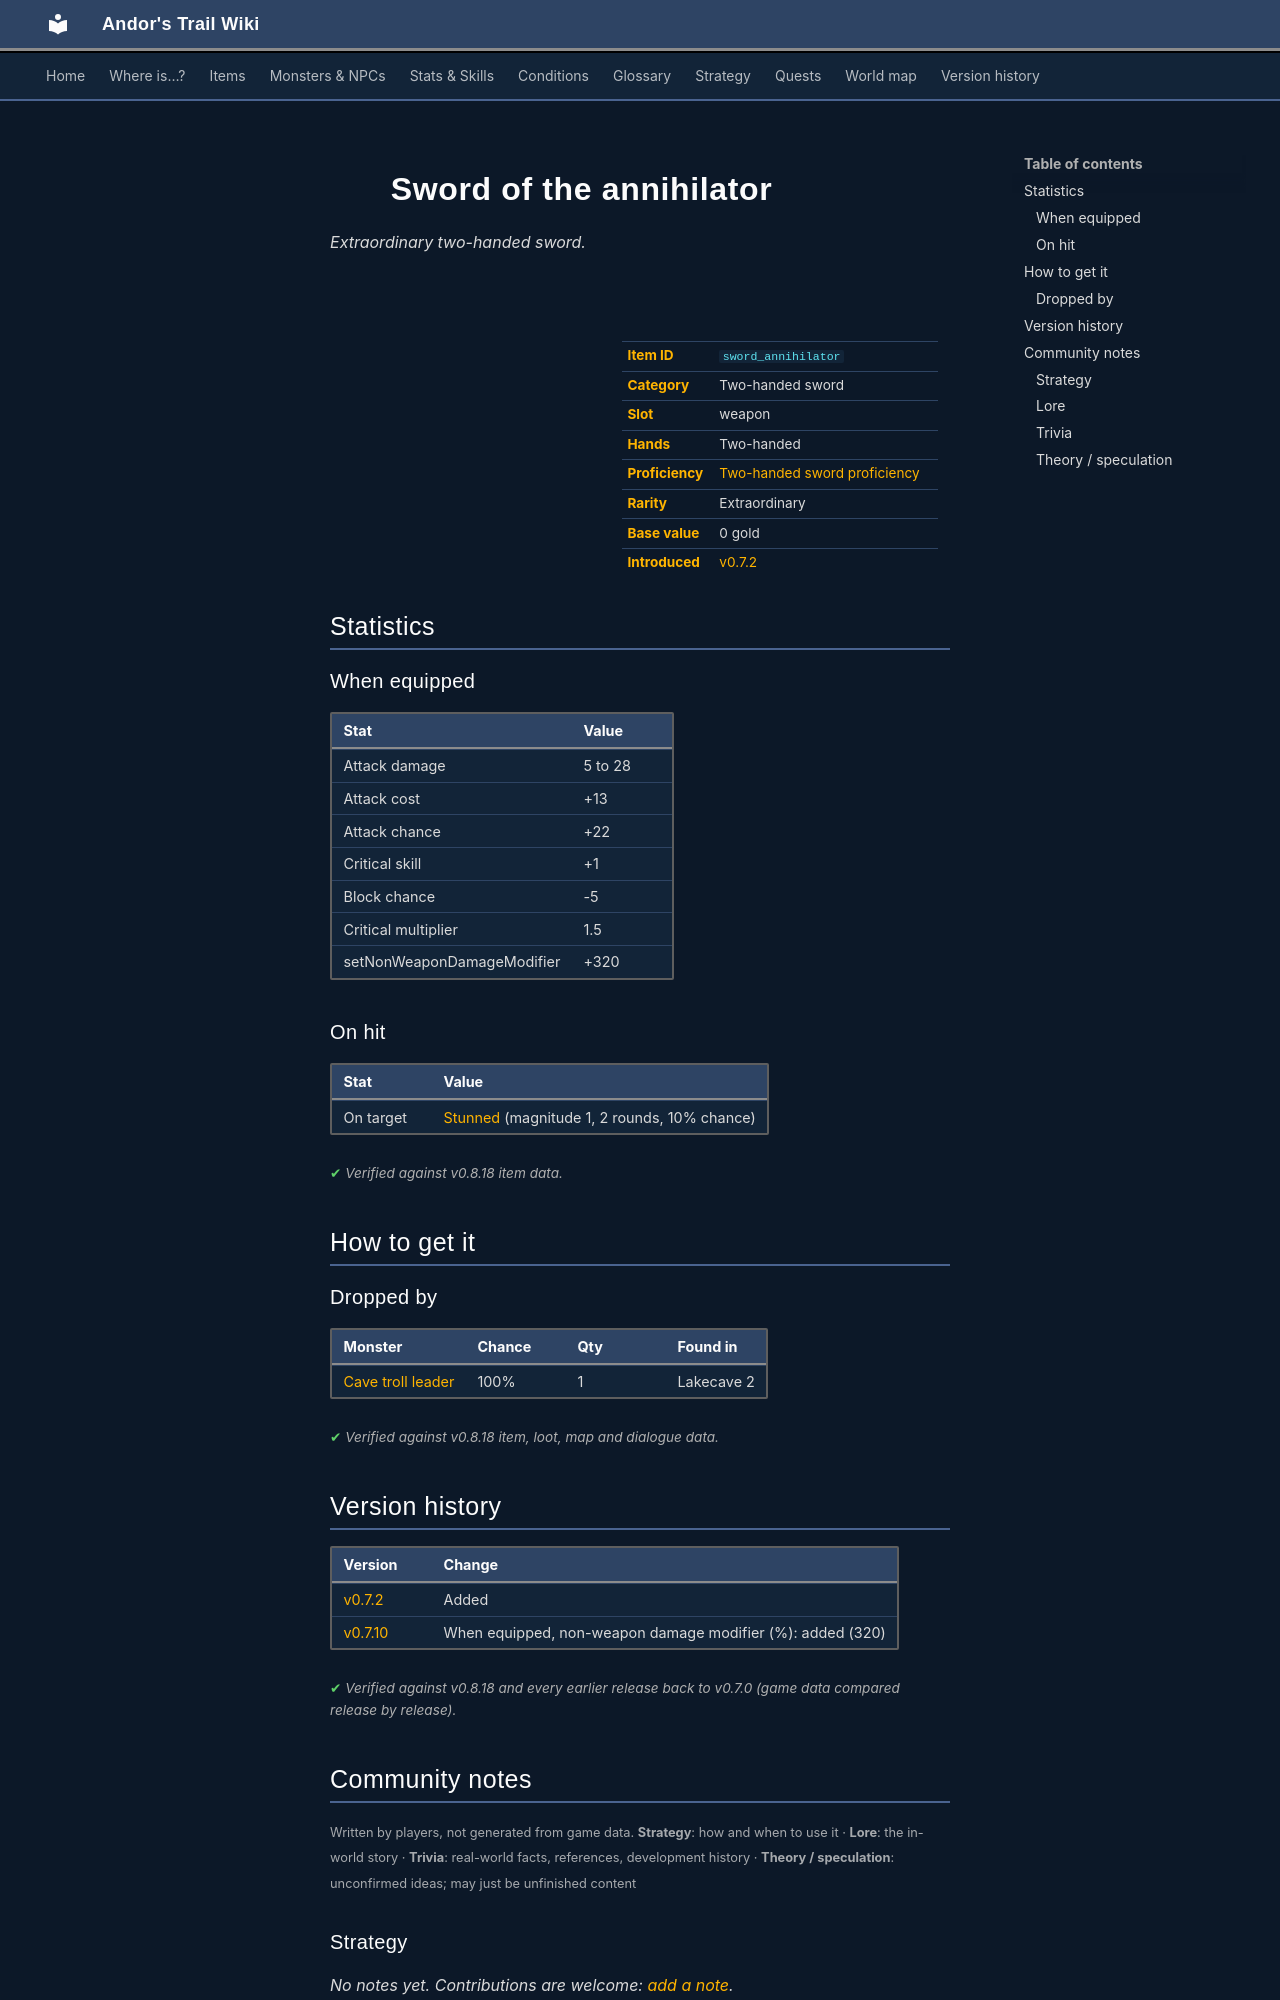

repository: asdfghjkl628/Andor-s-Trail-Wikiiii · page: items/sword_annihilator/index.html · generator: mkdocs

---
description: "Sword of the annihilator is a extraordinary two-handed sword in Andor's Trail (Attack damage 5 to 28, Attack cost +13, Attack chance +22, Critical skill +1). How to get it: monster drops."
---

# ![](../assets/icons/items/items_misc_5_42.png){ .sprite } Sword of the annihilator

*Extraordinary two-handed sword.*

<div class="infobox" markdown>

<p class="ib-img"><img class="sprite" src="../../assets/icons/items/items_misc_5_42.png" alt=""></p>

| | |
|---|---|
| **Item ID** | `sword_annihilator` |
| **Category** | Two-handed sword |
| **Slot** | weapon |
| **Hands** | Two-handed |
| **Proficiency** | [Two-handed sword proficiency](../skills/weaponProficiency2hsword.md) |
| **Rarity** | Extraordinary |
| **Base value** | 0 gold |
| **Introduced** | [v0.7.2](../versions/0.7.2.md) |

</div>

## Statistics

### When equipped

| Stat | Value |
|---|---|
| Attack damage | 5 to 28 |
| Attack cost | +13 |
| Attack chance | +22 |
| Critical skill | +1 |
| Block chance | -5 |
| Critical multiplier | 1.5 |
| setNonWeaponDamageModifier | +320 |

### On hit

| Stat | Value |
|---|---|
| On target | [Stunned](../conditions/stunned.md) (magnitude 1, 2 rounds, 10% chance) |

<p class="verified">Verified against v0.8.18 item data.</p>

## How to get it

### Dropped by

| Monster | Chance | Qty | Found in |
|---|---|---|---|
| [Cave troll leader](../monsters/cave_troll_5.md) | 100% | 1 | Lakecave 2 |


<p class="verified">Verified against v0.8.18 item, loot, map and dialogue data.</p>


## Version history

| Version | Change |
|---|---|
| [v0.7.2](../versions/0.7.2.md) | Added |
| [v0.7.10](../versions/0.7.10.md) | When equipped, non-weapon damage modifier (%): added (320) |

<p class="verified">Verified against v0.8.18 and every earlier release back to v0.7.0 (game data compared release by release).</p>


## Community notes

<small>Written by players, not generated from game data. **Strategy**: how and when to use it · **Lore**: the in-world story · **Trivia**: real-world facts, references, development history · **Theory / speculation**: unconfirmed ideas; may just be unfinished content</small>

### Strategy

*No notes yet. Contributions are welcome: [add a note](https://github.com/asdfghjkl628/Andor-s-Trail-Wikiiii/new/main/notes/items?filename=sword_annihilator.md&value=%23%23%20Strategy%0A%0A%3C%21--%20how%20and%20when%20to%20use%20it%20--%3E%0A%0A%23%23%20Lore%0A%0A%3C%21--%20the%20in-world%20story%20--%3E%0A%0A%23%23%20Trivia%0A%0A%3C%21--%20real-world%20facts%2C%20references%2C%20development%20history%20--%3E%0A%0A%23%23%20Theory%20/%20speculation%0A%0A%3C%21--%20unconfirmed%20ideas%3B%20may%20just%20be%20unfinished%20content%20--%3E%0A).*

### Lore

*No notes yet. Contributions are welcome: [add a note](https://github.com/asdfghjkl628/Andor-s-Trail-Wikiiii/new/main/notes/items?filename=sword_annihilator.md&value=%23%23%20Strategy%0A%0A%3C%21--%20how%20and%20when%20to%20use%20it%20--%3E%0A%0A%23%23%20Lore%0A%0A%3C%21--%20the%20in-world%20story%20--%3E%0A%0A%23%23%20Trivia%0A%0A%3C%21--%20real-world%20facts%2C%20references%2C%20development%20history%20--%3E%0A%0A%23%23%20Theory%20/%20speculation%0A%0A%3C%21--%20unconfirmed%20ideas%3B%20may%20just%20be%20unfinished%20content%20--%3E%0A).*

### Trivia

*No notes yet. Contributions are welcome: [add a note](https://github.com/asdfghjkl628/Andor-s-Trail-Wikiiii/new/main/notes/items?filename=sword_annihilator.md&value=%23%23%20Strategy%0A%0A%3C%21--%20how%20and%20when%20to%20use%20it%20--%3E%0A%0A%23%23%20Lore%0A%0A%3C%21--%20the%20in-world%20story%20--%3E%0A%0A%23%23%20Trivia%0A%0A%3C%21--%20real-world%20facts%2C%20references%2C%20development%20history%20--%3E%0A%0A%23%23%20Theory%20/%20speculation%0A%0A%3C%21--%20unconfirmed%20ideas%3B%20may%20just%20be%20unfinished%20content%20--%3E%0A).*
